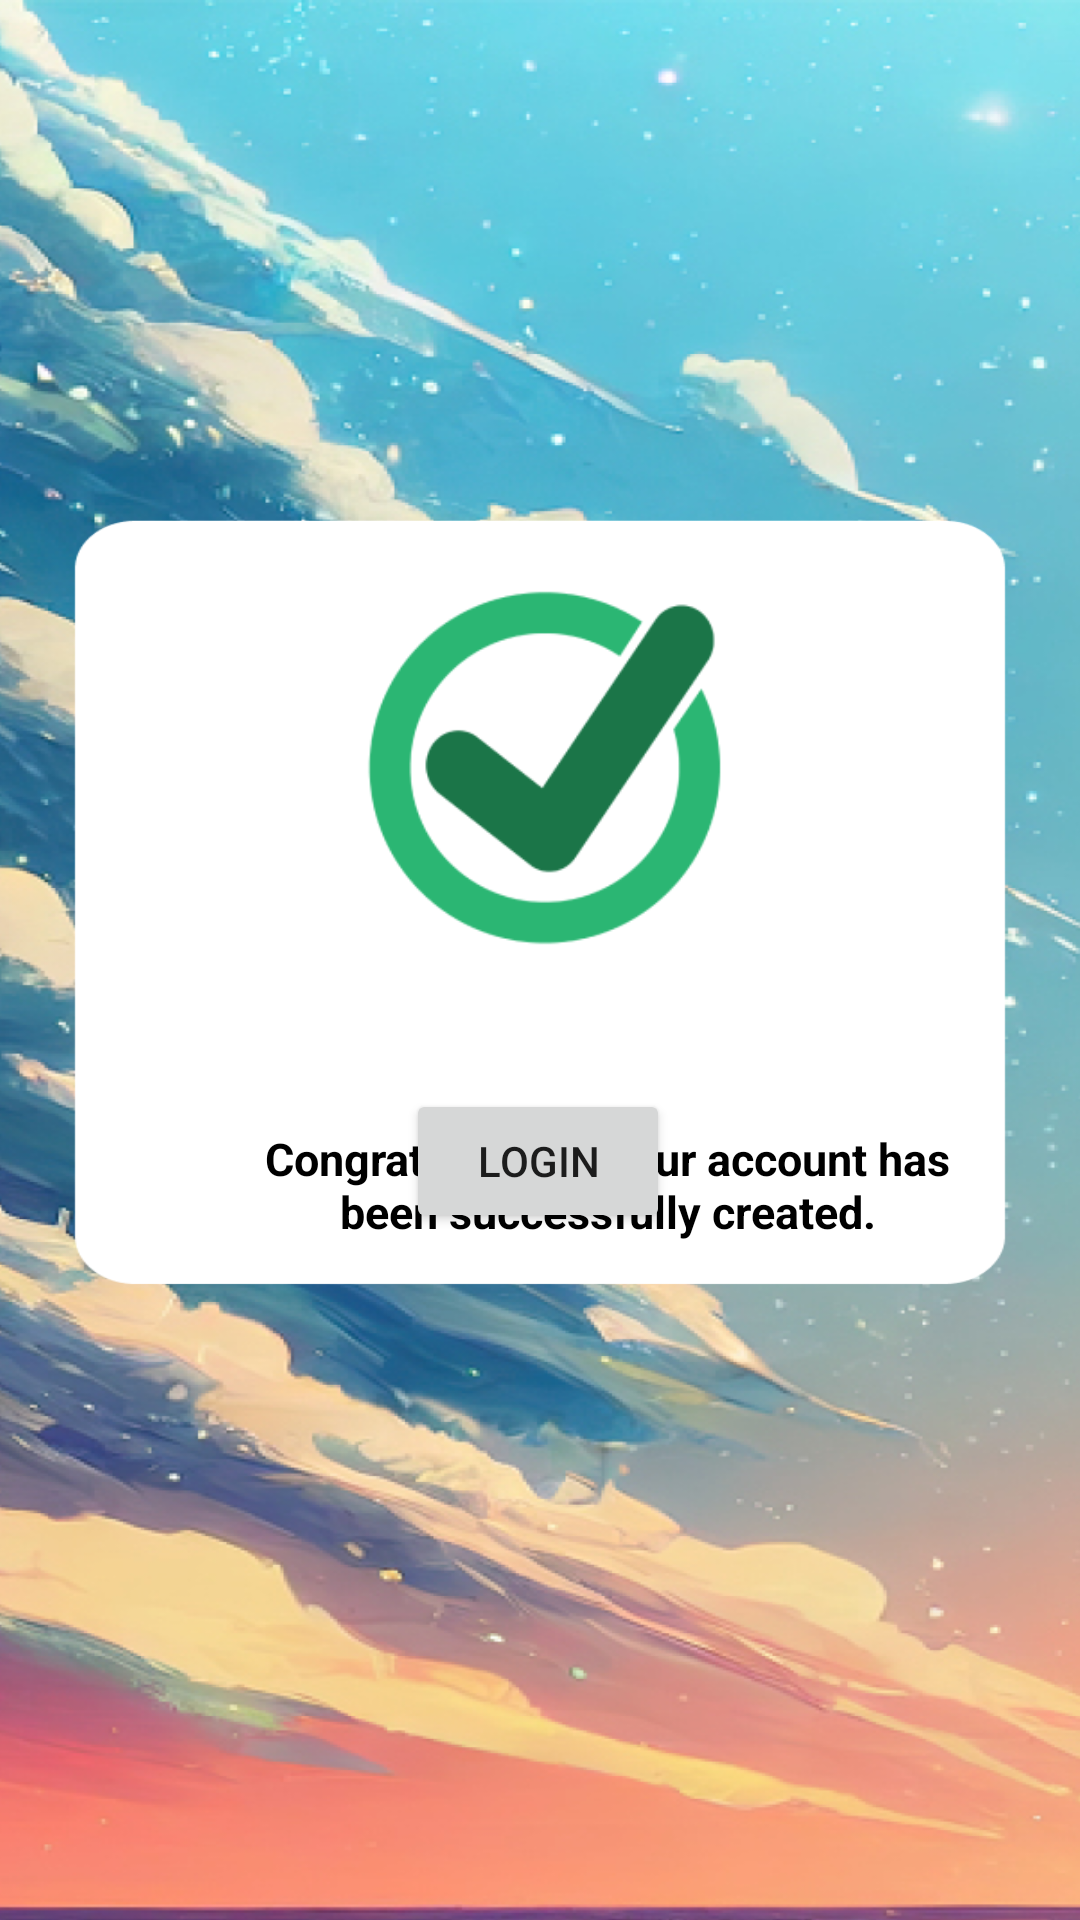

Android layout source for this screen:
<!-- AndroidManifest.xml: application theme Theme.Ecomic -->
<!-- res/layout/activity_congra.xml -->
<?xml version="1.0" encoding="utf-8"?>
<androidx.constraintlayout.widget.ConstraintLayout xmlns:android="http://schemas.android.com/apk/res/android"
    xmlns:app="http://schemas.android.com/apk/res-auto"
    xmlns:tools="http://schemas.android.com/tools"
    android:id="@+id/coordinatorLayout"
    android:layout_width="match_parent"
    android:layout_height="match_parent"
    android:background="@drawable/congrat"
    tools:context=".congra">

    <TextView
        android:id="@+id/textView3"
        android:layout_width="253dp"
        android:layout_height="43dp"
        android:layout_marginStart="76dp"
        android:layout_marginTop="376dp"
        android:text="Congratulations, your account has been successfully created."
        android:textAlignment="center"
        android:textColor="@color/black"
        android:textSize="15sp"
        android:textStyle="bold"
        app:layout_constraintStart_toStartOf="parent"
        app:layout_constraintTop_toTopOf="parent" />

    <ImageView
        android:layout_width="247dp"
        android:layout_height="158dp"
        android:src="@drawable/centang"
        app:layout_constraintBottom_toBottomOf="parent"
        app:layout_constraintEnd_toEndOf="parent"
        app:layout_constraintStart_toStartOf="parent"
        app:layout_constraintTop_toTopOf="parent"
        app:layout_constraintVertical_bias="0.361" />

    <Button
        android:id="@+id/log"
        android:layout_width="wrap_content"
        android:layout_height="wrap_content"
        android:onClick="openLogin"
        android:text="login"
        app:layout_constraintBottom_toBottomOf="parent"
        app:layout_constraintEnd_toEndOf="parent"
        app:layout_constraintHorizontal_bias="0.498"
        app:layout_constraintStart_toStartOf="parent"
        app:layout_constraintTop_toTopOf="parent"
        app:layout_constraintVertical_bias="0.613" />


</androidx.constraintlayout.widget.ConstraintLayout>
<!-- resources referenced by this layout -->
<resources>
  <!-- drawable centang: png bitmap (drawable, 10981 bytes) -->
  <!-- drawable congrat: png bitmap (drawable, 1036656 bytes) -->
  <style name="Theme.Ecomic" parent="Theme.MaterialComponents.DayNight.DarkActionBar">
          
          <item name="colorPrimary">@color/purple_500</item>
          <item name="colorPrimaryVariant">@color/purple_700</item>
          <item name="colorOnPrimary">@color/white</item>
          
          <item name="colorSecondary">@color/teal_200</item>
          <item name="colorSecondaryVariant">@color/teal_700</item>
          <item name="colorOnSecondary">@color/black</item>
          
          <item name="android:statusBarColor">?attr/colorPrimaryVariant</item>
          
      </style>
  <!-- not gathered from this repository: default colours our renderer supplied (Android Studio template values) -->
  <color name="purple_500">#FF6200EE</color>
  <color name="purple_700">#FF3700B3</color>
  <color name="teal_200">#FF03DAC5</color>
  <color name="teal_700">#FF018786</color>
  <color name="black">#FF000000</color>
  <color name="white">#FFFFFFFF</color>
</resources>
